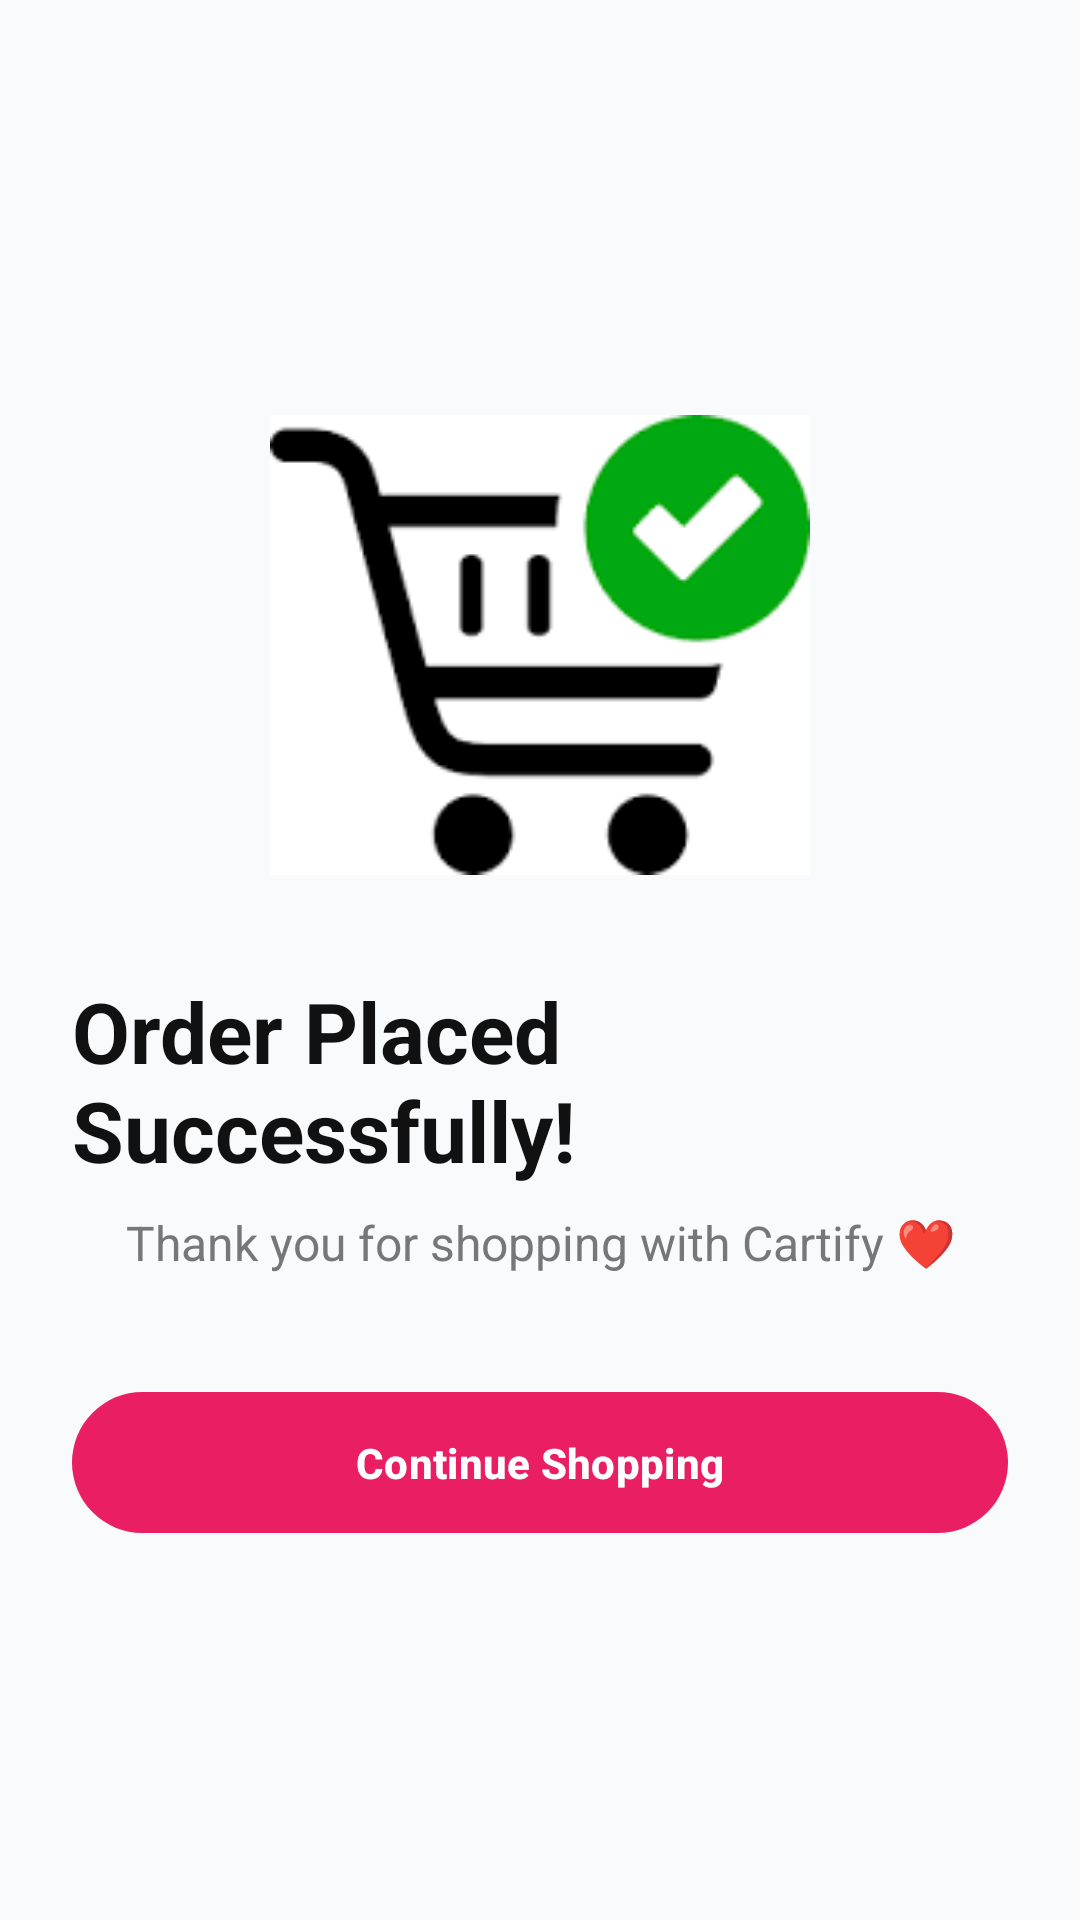

Layout XML and referenced resources for this Android screen:
<!-- AndroidManifest.xml: application theme Theme.Cartify -->
<!-- res/layout/activity_order_success.xml -->
<?xml version="1.0" encoding="utf-8"?>
<LinearLayout xmlns:android="http://schemas.android.com/apk/res/android"
    xmlns:app="http://schemas.android.com/apk/res-auto"
    android:layout_width="match_parent"
    android:layout_height="match_parent"
    android:gravity="center"
    android:orientation="vertical"
    android:padding="24dp"
    android:background="#F8FAFC">

    <ImageView
        android:id="@+id/imgSuccess"
        android:layout_width="180dp"
        android:layout_height="180dp"
        android:src="@drawable/order_success"
        android:scaleType="fitCenter"/>

    <TextView
        android:layout_width="wrap_content"
        android:layout_height="wrap_content"
        android:layout_marginTop="20dp"
        android:text="Order Placed Successfully!"
        android:textSize="28sp"
        android:textStyle="bold"
        android:textColor="#111111"/>

    <TextView
        android:layout_width="wrap_content"
        android:layout_height="wrap_content"
        android:layout_marginTop="8dp"
        android:text="Thank you for shopping with Cartify ❤️"
        android:textSize="16sp"
        android:textColor="#777777"
        android:gravity="center"/>

    <com.google.android.material.button.MaterialButton
        android:id="@+id/btnContinue"
        android:layout_width="match_parent"
        android:layout_height="55dp"
        android:layout_marginTop="35dp"
        android:text="Continue Shopping"
        android:textAllCaps="false"
        android:textStyle="bold"
        app:backgroundTint="#E91E63"/>

</LinearLayout>
<!-- resources referenced by this layout -->
<resources>
  <!-- drawable order_success: png bitmap (drawable, 3833 bytes) -->
  <style name="Theme.Cartify" parent="Base.Theme.Cartify" />
  <style name="Base.Theme.Cartify" parent="Theme.Material3.DayNight.NoActionBar">
          
          
      </style>
</resources>
